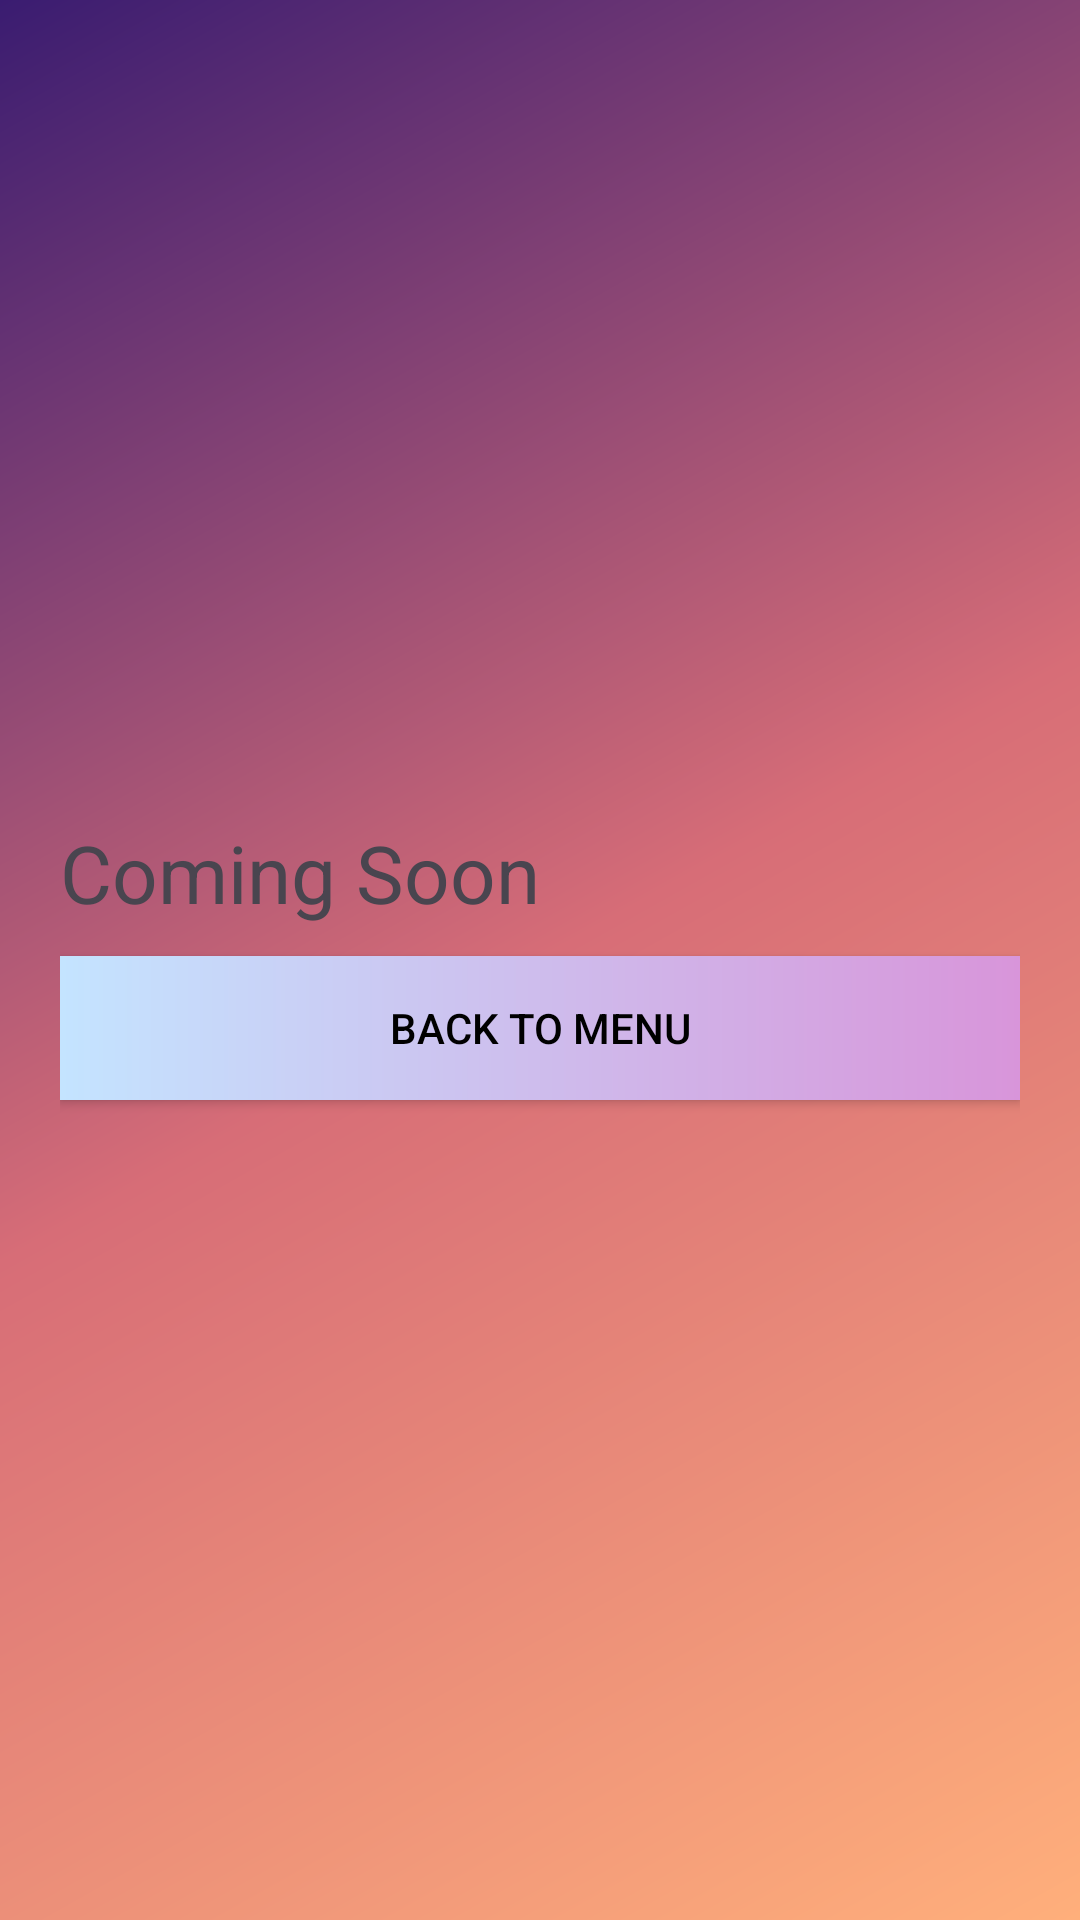

The Android layout XML behind this screen, and the referenced resources:
<!-- AndroidManifest.xml: application theme Theme.StudentRecords -->
<!-- res/layout/activity_view_students.xml -->
<LinearLayout android:layout_height="match_parent"
    android:layout_width="match_parent"
    android:orientation="vertical"
    android:gravity="center"
    android:background="@drawable/background"
    android:padding="60px"
    xmlns:android="http://schemas.android.com/apk/res/android">
    <TextView
        android:layout_width="match_parent"
        android:layout_height="wrap_content"
        android:text="Coming Soon"
        android:textSize="80px"/>
    <androidx.appcompat.widget.AppCompatButton
        android:layout_width="match_parent"
        android:layout_height="wrap_content"
        android:background="@drawable/background2"
        android:text="BACK TO MENU"
        android:id="@+id/btmview"
        android:layout_marginTop="30px"
        android:textColor="@color/black"/>

</LinearLayout>
<!-- resources referenced by this layout -->
<resources>
  <!-- drawable background (drawable) -->
  <?xml version="1.0" encoding="utf-8"?>
  <shape xmlns:android="http://schemas.android.com/apk/res/android">
      <gradient
          android:startColor="#FFAF7B"
          android:endColor="#3A1C71"
          android:centerColor="#D76D77"
          android:angle="135"/>
  
  </shape>
  <!-- drawable background2 (drawable) -->
  <?xml version="1.0" encoding="utf-8"?>
  <shape xmlns:android="http://schemas.android.com/apk/res/android">
      <gradient
          android:startColor="#C4E4FF"
          android:endColor="#D895DA"/>
  </shape>
  <style name="Theme.StudentRecords" parent="Base.Theme.StudentRecords" />
  <style name="Base.Theme.StudentRecords" parent="Theme.Material3.DayNight.NoActionBar">
          
          
      </style>
  <!-- not gathered from this repository: default colours our renderer supplied (Android Studio template values) -->
  <color name="black">#FF000000</color>
</resources>
